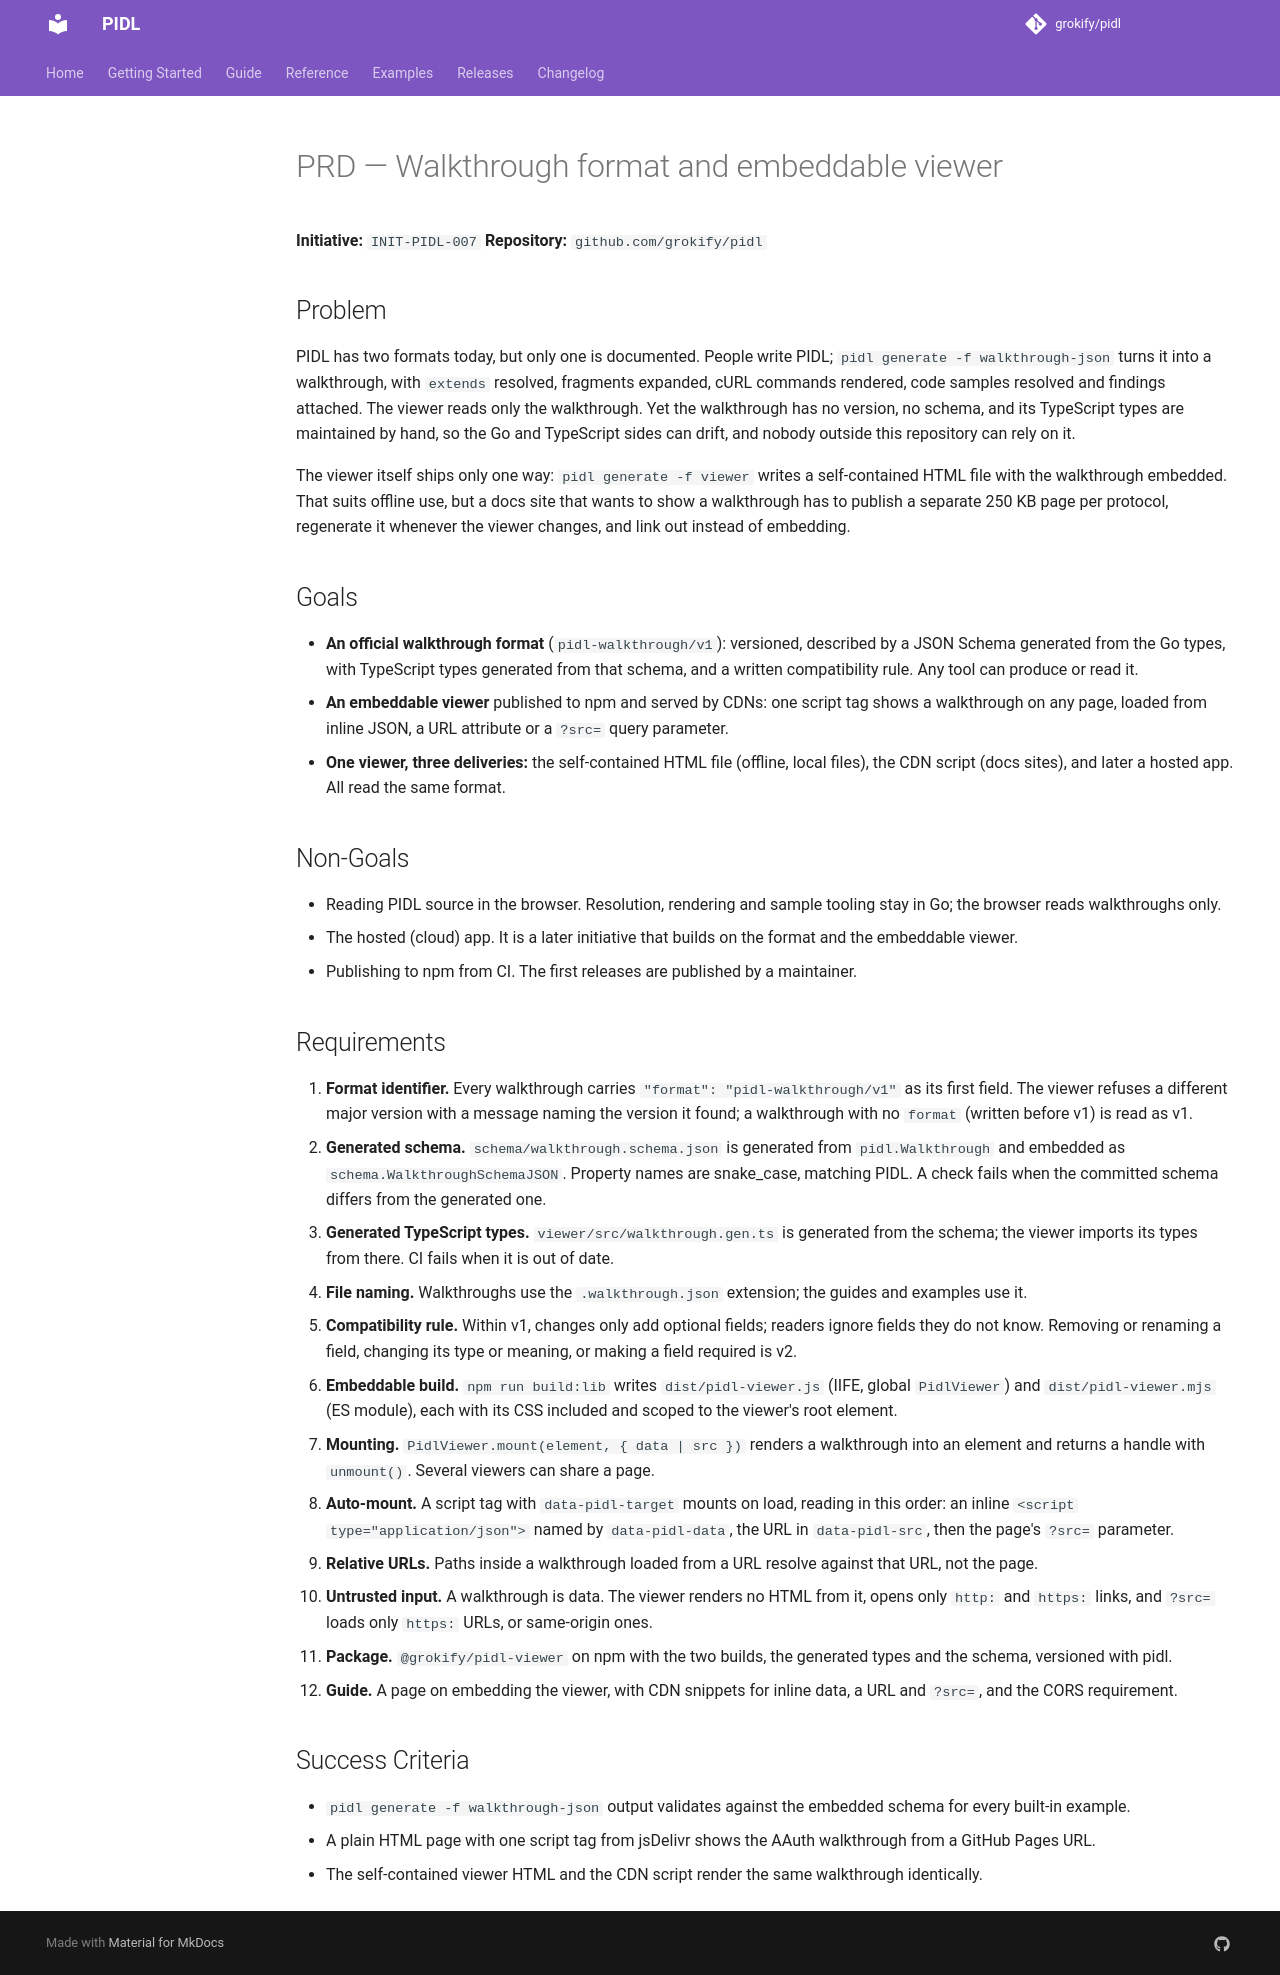

repository: grokify/pidl · page: specs/initiatives/INIT-PIDL-007/PRD/index.html · generator: mkdocs

# PRD — Walkthrough format and embeddable viewer

**Initiative:** `INIT-PIDL-007`
**Repository:** `github.com/grokify/pidl`

## Problem

PIDL has two formats today, but only one is documented. People write PIDL; `pidl generate -f walkthrough-json` turns it into a walkthrough, with `extends` resolved, fragments expanded, cURL commands rendered, code samples resolved and findings attached. The viewer reads only the walkthrough. Yet the walkthrough has no version, no schema, and its TypeScript types are maintained by hand, so the Go and TypeScript sides can drift, and nobody outside this repository can rely on it.

The viewer itself ships only one way: `pidl generate -f viewer` writes a self-contained HTML file with the walkthrough embedded. That suits offline use, but a docs site that wants to show a walkthrough has to publish a separate 250 KB page per protocol, regenerate it whenever the viewer changes, and link out instead of embedding.

## Goals

- **An official walkthrough format** (`pidl-walkthrough/v1`): versioned, described by a JSON Schema generated from the Go types, with TypeScript types generated from that schema, and a written compatibility rule. Any tool can produce or read it.
- **An embeddable viewer** published to npm and served by CDNs: one script tag shows a walkthrough on any page, loaded from inline JSON, a URL attribute or a `?src=` query parameter.
- **One viewer, three deliveries:** the self-contained HTML file (offline, local files), the CDN script (docs sites), and later a hosted app. All read the same format.

## Non-Goals

- Reading PIDL source in the browser. Resolution, rendering and sample tooling stay in Go; the browser reads walkthroughs only.
- The hosted (cloud) app. It is a later initiative that builds on the format and the embeddable viewer.
- Publishing to npm from CI. The first releases are published by a maintainer.

## Requirements

1. **Format identifier.** Every walkthrough carries `"format": "pidl-walkthrough/v1"` as its first field. The viewer refuses a different major version with a message naming the version it found; a walkthrough with no `format` (written before v1) is read as v1.
2. **Generated schema.** `schema/walkthrough.schema.json` is generated from `pidl.Walkthrough` and embedded as `schema.WalkthroughSchemaJSON`. Property names are snake_case, matching PIDL. A check fails when the committed schema differs from the generated one.
3. **Generated TypeScript types.** `viewer/src/walkthrough.gen.ts` is generated from the schema; the viewer imports its types from there. CI fails when it is out of date.
4. **File naming.** Walkthroughs use the `.walkthrough.json` extension; the guides and examples use it.
5. **Compatibility rule.** Within v1, changes only add optional fields; readers ignore fields they do not know. Removing or renaming a field, changing its type or meaning, or making a field required is v2.
6. **Embeddable build.** `npm run build:lib` writes `dist/pidl-viewer.js` (IIFE, global `PidlViewer`) and `dist/pidl-viewer.mjs` (ES module), each with its CSS included and scoped to the viewer's root element.
7. **Mounting.** `PidlViewer.mount(element, { data | src })` renders a walkthrough into an element and returns a handle with `unmount()`. Several viewers can share a page.
8. **Auto-mount.** A script tag with `data-pidl-target` mounts on load, reading in this order: an inline `<script type="application/json">` named by `data-pidl-data`, the URL in `data-pidl-src`, then the page's `?src=` parameter.
9. **Relative URLs.** Paths inside a walkthrough loaded from a URL resolve against that URL, not the page.
10. **Untrusted input.** A walkthrough is data. The viewer renders no HTML from it, opens only `http:` and `https:` links, and `?src=` loads only `https:` URLs, or same-origin ones.
11. **Package.** `@grokify/pidl-viewer` on npm with the two builds, the generated types and the schema, versioned with pidl.
12. **Guide.** A page on embedding the viewer, with CDN snippets for inline data, a URL and `?src=`, and the CORS requirement.

## Success Criteria

- `pidl generate -f walkthrough-json` output validates against the embedded schema for every built-in example.
- A plain HTML page with one script tag from jsDelivr shows the AAuth walkthrough from a GitHub Pages URL.
- The self-contained viewer HTML and the CDN script render the same walkthrough identically.
